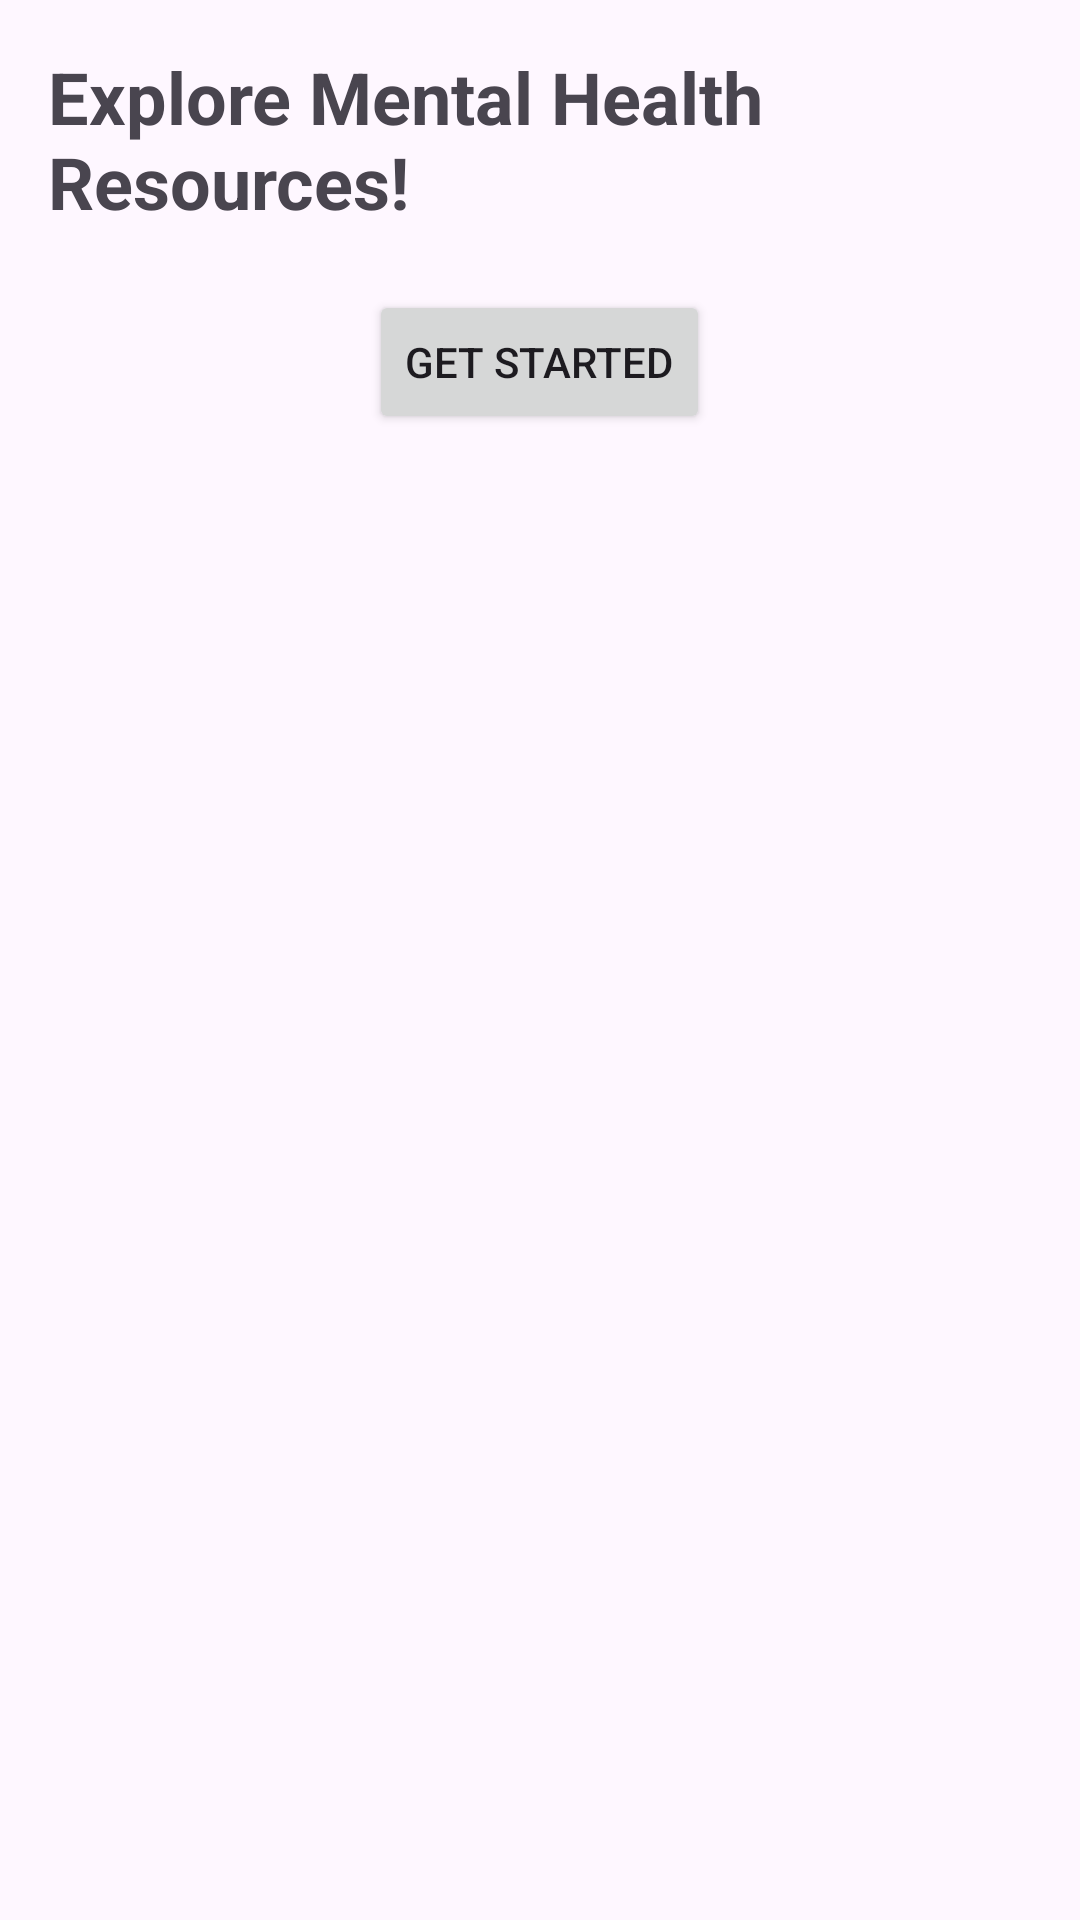

Produce the Android XML layout that renders to this screen, including the resource entries it uses.
<!-- AndroidManifest.xml: application theme Theme.ZenAuraYourPersonalTherapist -->
<!-- res/layout/activity_onboarding2.xml -->
<?xml version="1.0" encoding="utf-8"?>
<LinearLayout xmlns:android="http://schemas.android.com/apk/res/android"
    xmlns:tools="http://schemas.android.com/tools"
    android:layout_width="match_parent"
    android:layout_height="match_parent"
    android:orientation="vertical"
    android:padding="16dp">

    <TextView
        android:layout_width="wrap_content"
        android:layout_height="wrap_content"
        android:text="Explore Mental Health Resources!"
        android:textSize="24sp"
        android:textStyle="bold"
        android:layout_gravity="center"/>

    <Button
        android:id="@+id/getStartedButton"
        android:layout_width="wrap_content"
        android:layout_height="wrap_content"
        android:text="Get Started"
        android:layout_gravity="center"
        android:layout_marginTop="20dp"/>
</LinearLayout>
<!-- resources referenced by this layout -->
<resources>
  <style name="Theme.ZenAuraYourPersonalTherapist" parent="Base.Theme.ZenAuraYourPersonalTherapist" />
  <style name="Base.Theme.ZenAuraYourPersonalTherapist" parent="Theme.Material3.DayNight.NoActionBar">
          
          
      </style>
</resources>
